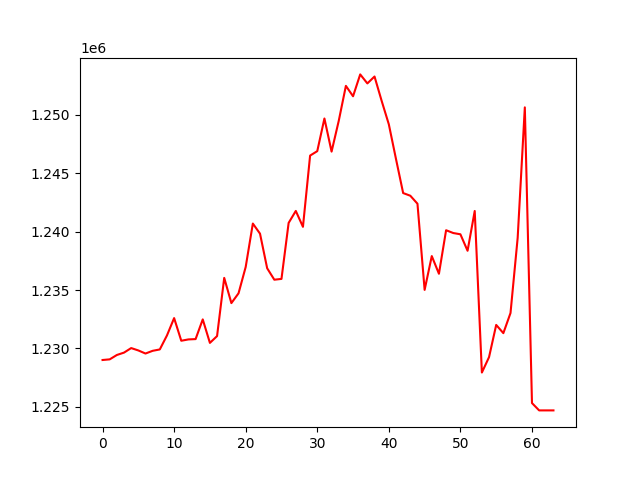

The file beside this chart, header and first rows:
, 0
0, 1229014
1, 1229069
2, 1229443
3, 1229647
4, 1230036
5, 1229832
6, 1229569
7, 1229801
8, 1229919
9, 1231116
10, 1232602
11, 1230663
12, 1230777
13, 1230804
14, 1232490
15, 1230479
16, 1231061
17, 1236044
18, 1233884
19, 1234724
20, 1236978
21, 1240694
22, 1239829
23, 1236868
24, 1235887
25, 1235957
26, 1240749
27, 1241775
28, 1240414
29, 1246513
30, 1246892
31, 1249687
32, 1246852
33, 1249483
34, 1252480
35, 1251590
36, 1253462
37, 1252690
38, 1253281
39, 1251188
40, 1249185
41, 1246218
42, 1243304
43, 1243076
44, 1242393
45, 1235016
46, 1237910
47, 1236397
48, 1240123
49, 1239883
50, 1239775
51, 1238365
52, 1241770
53, 1227941
54, 1229259
55, 1232017
56, 1231313
57, 1233037
58, 1239471
59, 1250640
... 4 more rows
